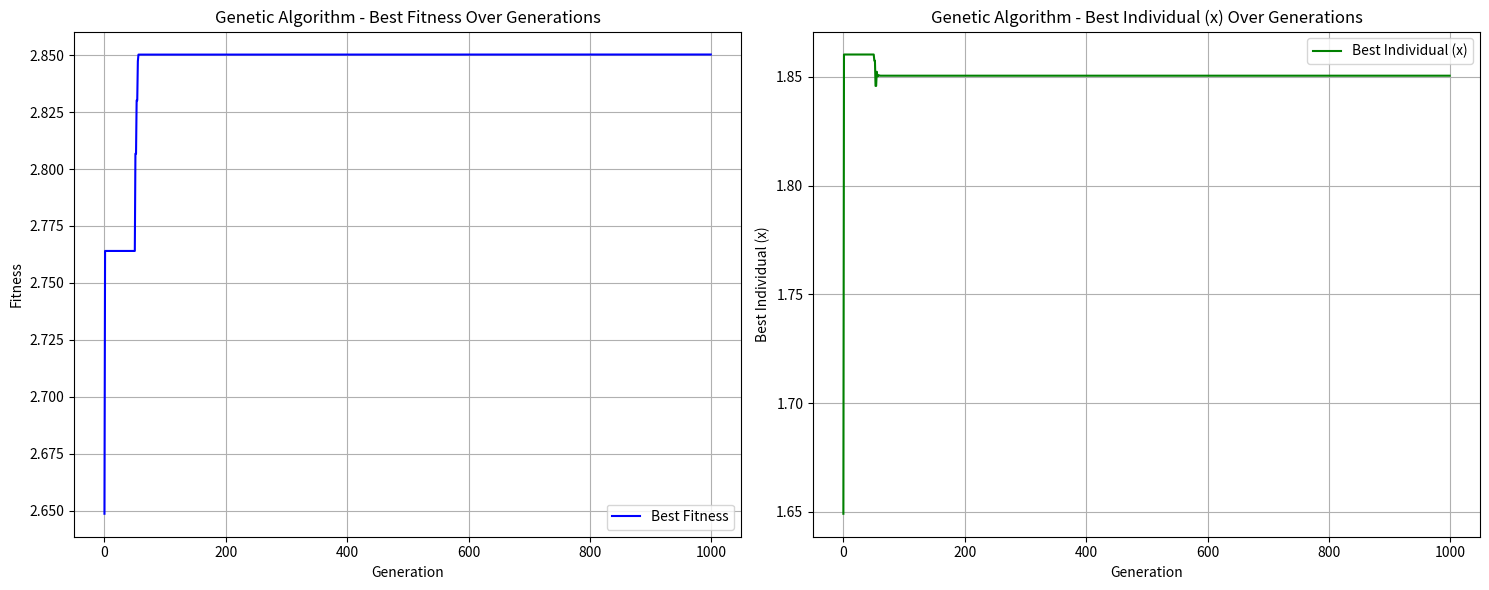
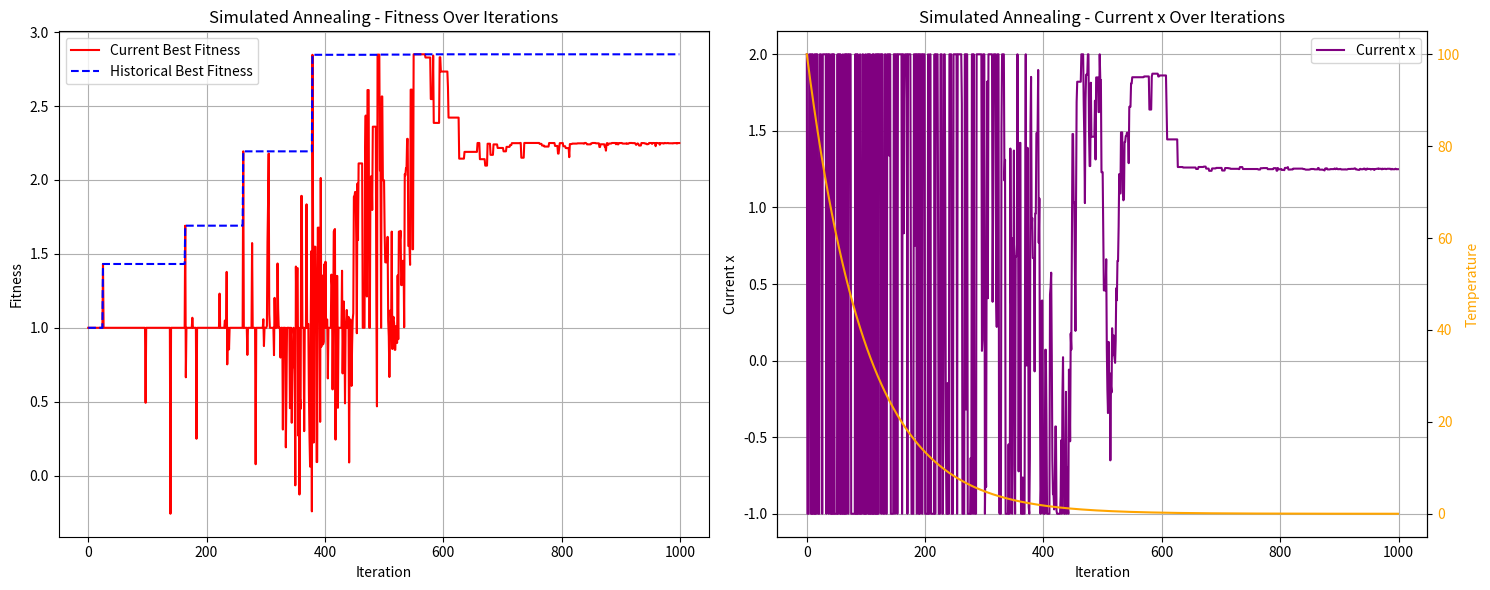

The matplotlib source for these figures, in order:
import random
import time

import numpy as np
from matplotlib import pyplot as plt


# 目标函数
def fitness(x):
    return x * np.sin(10 * np.pi * x) + 1.0


# 遗传算法主程序
def genetic_algorithm(bounds, population_size, num_generations, mutation_rate):
    # 初始化种群
    def init_population(size, bounds):
        return [random.uniform(bounds[0], bounds[1]) for _ in range(size)]

    # 选择操作
    def select(population, fitnesses, num_parents):
        parents = []
        for _ in range(num_parents):
            max_fitness_idx = np.where(fitnesses == np.max(fitnesses))
            parents.append(population[max_fitness_idx[0][0]])
            fitnesses[max_fitness_idx[0][0]] = -999999
        return parents

    # 交叉操作
    def crossover(parents, offspring_size):
        offspring = []
        for _ in range(offspring_size):
            parent1 = random.choice(parents)
            parent2 = random.choice(parents)
            child = (parent1 + parent2) / 2
            offspring.append(child)
        return offspring

    # 变异操作
    def mutate(offspring, mutation_rate, bounds):
        for i in range(len(offspring)):
            if random.random() < mutation_rate:
                offspring[i] = random.uniform(bounds[0], bounds[1])
        return offspring

    # 初始种群
    population = init_population(population_size, bounds)
    best_fitness_history = []  # 存储每一代的最佳适应度值
    best_individual_history = []  # 存储每一代最佳适应度值对应的个体

    for generation in range(num_generations):
        # 计算适应度
        fitnesses = [fitness(x) for x in population]
        best_fitness_history.append(max(fitnesses))  # 记录这一代的最佳适应度值
        best_individual_history.append(
            population[np.argmax(fitnesses)]
        )  # 记录这一代最佳适应度值对应的个体
        # 选择
        parents = select(population, np.array(fitnesses), population_size // 2)
        # 交叉
        offspring = crossover(parents, population_size - len(parents))
        # 变异
        offspring = mutate(offspring, mutation_rate, bounds)
        # 更新种群
        population = parents + offspring

    # 找到最优解
    best_solution = max(population, key=fitness)
    return (
        best_solution,
        fitness(best_solution),
        best_fitness_history,
        best_individual_history,
    )


# 模拟退火算法
def simulated_annealing(bounds, max_iter, initial_temp, cooling_rate):
    current_x = random.uniform(bounds[0], bounds[1])
    current_fitness = fitness(current_x)
    best_x = current_x
    best_fitness = current_fitness
    fitness_history = []  # 存储每次迭代后当前解的适应度值
    best_fitness_history = []  # 存储每次迭代后最佳解的适应度值
    current_x_history = []  # 存储每次迭代后当前解的数值
    temperature_history = []  # 存储每次迭代后的温度

    temperature = initial_temp
    for i in range(max_iter):
        # 在邻域中随机选择一个新解
        new_x = current_x + random.uniform(-1, 1) * temperature
        new_x = np.clip(new_x, bounds[0], bounds[1])
        new_fitness = fitness(new_x)

        # 如果新解更优，则接受新解
        if new_fitness > current_fitness:
            current_x = new_x
            current_fitness = new_fitness
            if new_fitness > best_fitness:
                best_x = new_x
                best_fitness = new_fitness
        else:
            # 否则以一定概率接受新解
            acceptance_prob = np.exp((new_fitness - current_fitness) / temperature)
            if random.random() < acceptance_prob:
                current_x = new_x
                current_fitness = new_fitness

        fitness_history.append(current_fitness)  # 记录当前解的适应度值
        best_fitness_history.append(best_fitness)  # 记录最佳解的适应度值
        current_x_history.append(current_x)  # 记录当前解的数值
        temperature_history.append(temperature)  # 记录当前温度

        # 降温
        temperature *= 1 - cooling_rate

    return (
        best_x,
        best_fitness,
        fitness_history,
        best_fitness_history,
        current_x_history,
        temperature_history,
    )


# 主程序
bounds = (-1, 2)
population_size = 50
num_generations = 1000
mutation_rate = 0.2

# 运行遗传算法
ti = time.time()
best_x_ga, best_fitness_ga, ga_fitness_history, ga_individual_history = (
    genetic_algorithm(bounds, population_size, num_generations, mutation_rate)
)
print(f"运行时间：{time.time() - ti:.5f}")
print("遗传算法：最佳x =", best_x_ga, "最大值 =", best_fitness_ga)

max_iter = 1000
initial_temp = 100
cooling_rate = 0.01

# 运行模拟退火算法
ti = time.time()
(
    best_x_sa,
    best_fitness_sa,
    sa_fitness_history,
    sa_best_fitness_history,
    sa_current_x_history,
    sa_temperature_history,
) = simulated_annealing(bounds, max_iter, initial_temp, cooling_rate)
print(f"运行时间：{time.time() - ti:.5f}")
print("模拟退火算法：最佳x =", best_x_sa, "最大值 =", best_fitness_sa)


def plot_genetic_algorithm(ga_fitness_history, ga_individual_history):
    # 创建一张包含两个子图的图
    fig, (ax1, ax2) = plt.subplots(1, 2, figsize=(15, 6))

    # 图1：每代的最佳适应度
    ax1.plot(ga_fitness_history, label="Best Fitness", color="blue")
    ax1.set_title("Genetic Algorithm - Best Fitness Over Generations")
    ax1.set_xlabel("Generation")
    ax1.set_ylabel("Fitness")
    ax1.grid(True)
    ax1.legend()

    # 图2：每代的最佳个体（x 值）
    ax2.plot(ga_individual_history, label="Best Individual (x)", color="green")
    ax2.set_title("Genetic Algorithm - Best Individual (x) Over Generations")
    ax2.set_xlabel("Generation")
    ax2.set_ylabel("Best Individual (x)")
    ax2.grid(True)
    ax2.legend()

    plt.tight_layout()
    plt.show()


# 模拟退火算法可视化
def plot_simulated_annealing(
    sa_fitness_history,
    sa_best_fitness_history,
    sa_current_x_history,
    sa_temperature_history,
):
    # 创建一张包含两个子图的图
    fig, (ax1, ax2) = plt.subplots(1, 2, figsize=(15, 6))

    # 图1：当前最优适应度 vs 历史最优适应度
    ax1.plot(sa_fitness_history, label="Current Best Fitness", color="red")
    ax1.plot(
        sa_best_fitness_history,
        label="Historical Best Fitness",
        color="blue",
        linestyle="--",
    )
    ax1.set_title("Simulated Annealing - Fitness Over Iterations")
    ax1.set_xlabel("Iteration")
    ax1.set_ylabel("Fitness")
    ax1.grid(True)
    ax1.legend()

    # 图2：温度变化和当前 x 值变化
    ax2.plot(sa_current_x_history, label="Current x", color="purple")
    ax2.set_title("Simulated Annealing - Current x Over Iterations")
    ax2.set_xlabel("Iteration")
    ax2.set_ylabel("Current x")
    ax2.grid(True)

    ax2_twinx = ax2.twinx()
    ax2_twinx.set_ylabel("Temperature", color="orange")
    ax2_twinx.plot(sa_temperature_history, label="Temperature", color="orange")
    ax2_twinx.tick_params(axis="y", labelcolor="orange")

    ax2.legend()

    plt.tight_layout()
    plt.show()


# 可视化
plot_genetic_algorithm(ga_fitness_history, ga_individual_history)
plot_simulated_annealing(
    sa_fitness_history,
    sa_best_fitness_history,
    sa_current_x_history,
    sa_temperature_history,
)
